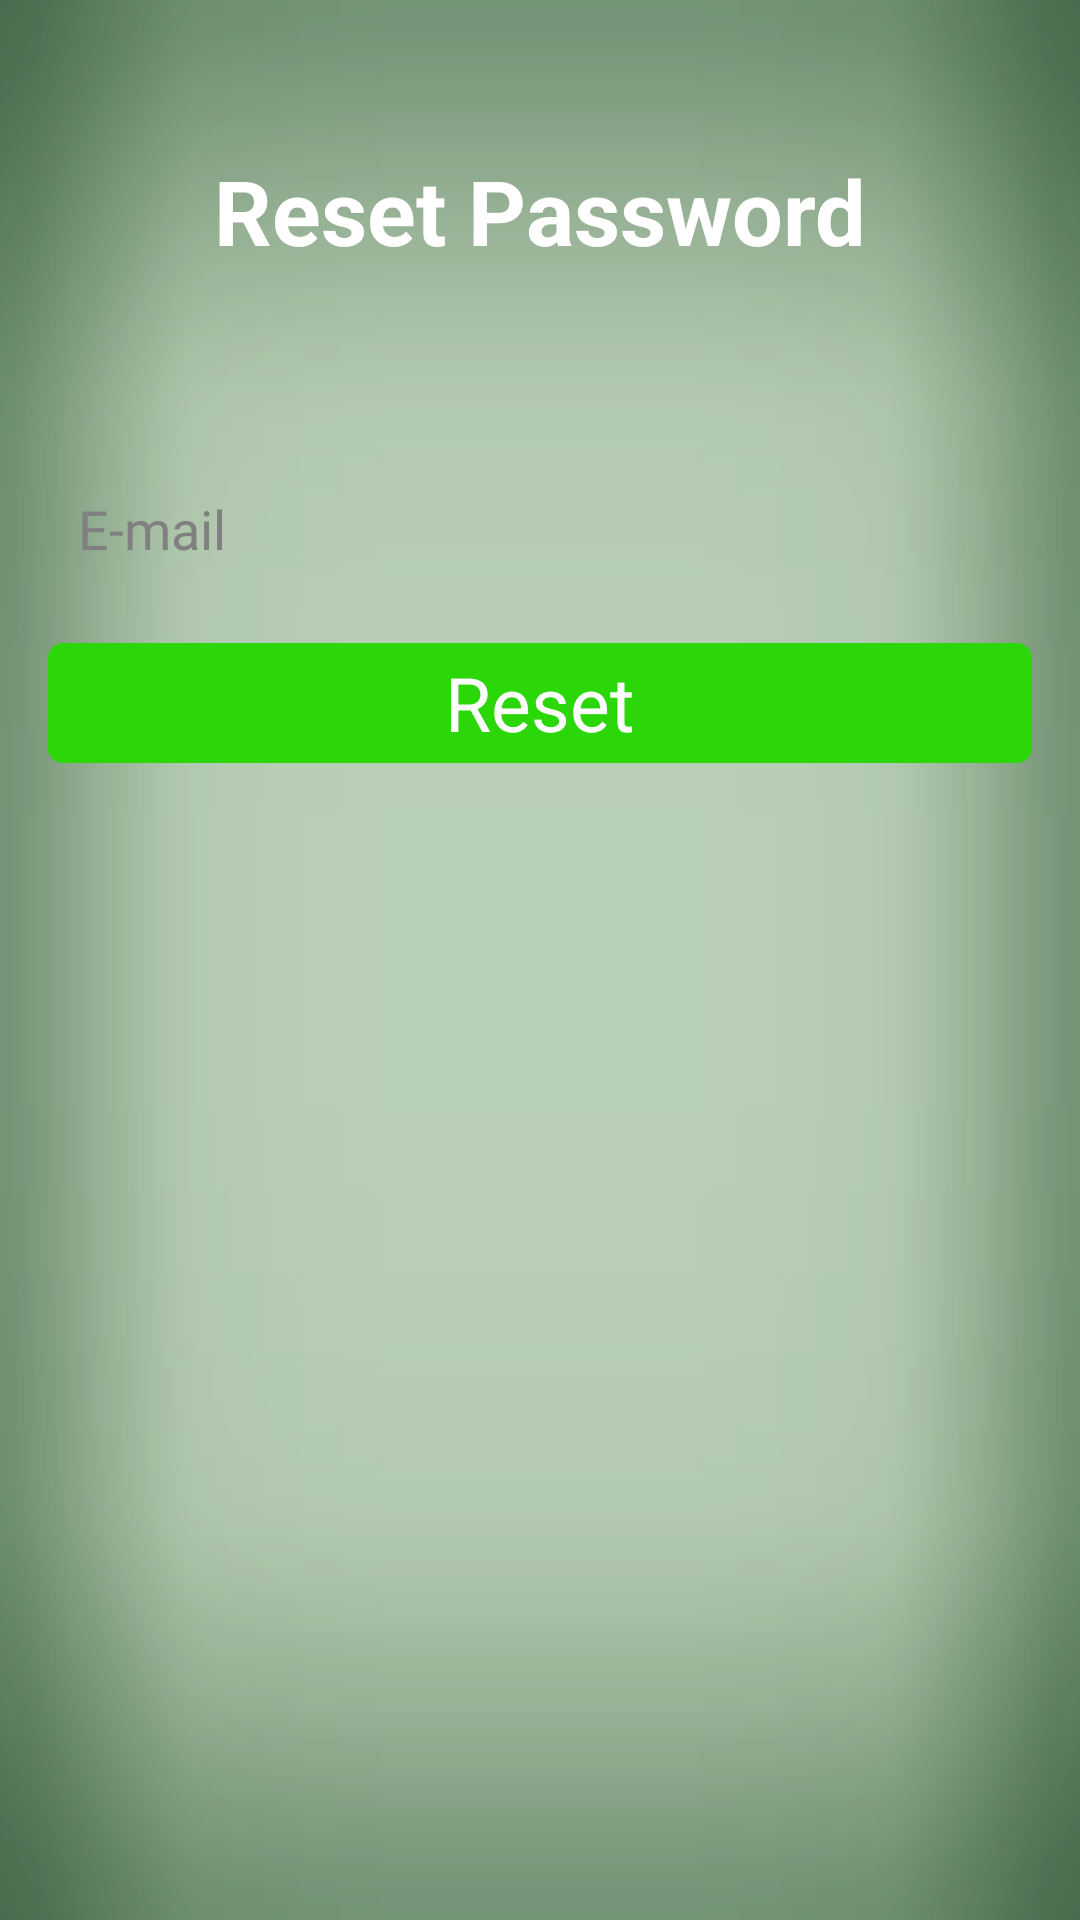

Here is an Android app screen rendered from its layout file. Give the layout XML and the strings, colors and styles it references.
<!-- AndroidManifest.xml: application theme Theme.Modifiedtoolbar -->
<!-- res/layout/activity_password_reset.xml -->
<?xml version="1.0" encoding="utf-8"?>
<LinearLayout xmlns:android="http://schemas.android.com/apk/res/android"
    android:layout_width="fill_parent"
    android:layout_height="fill_parent"
    android:background="@drawable/greenbg"
    android:orientation="vertical" >

    <TextView
        android:id="@+id/textView"
        android:layout_width="wrap_content"
        android:layout_height="wrap_content"
        android:layout_gravity="center"
        android:layout_marginBottom="@dimen/item_vert_margin"
        android:layout_marginLeft="@dimen/item_horz_margin"
        android:layout_marginRight="@dimen/item_horz_margin"
        android:layout_marginTop="50dp"
        android:text="@string/reset_password_string"
        android:textColor="#FFFFFF"
        android:textSize="30sp"
        android:textStyle="bold" />

    <EditText
        android:id="@+id/forpas"
        android:layout_width="fill_parent"
        android:layout_height="40dp"
        android:layout_marginBottom="@dimen/item_vert_margin"
        android:layout_marginLeft="@dimen/item_horz_margin"
        android:layout_marginRight="@dimen/item_horz_margin"
        android:layout_marginTop="60dp"
        android:background="@drawable/edittext_rounded"
        android:ems="10"
        android:hint="@string/email_string"
        android:inputType="textEmailAddress"
        android:padding="10dip"
        android:textColor="#000000" />

    <Button
        android:id="@+id/respass"
        android:layout_width="fill_parent"
        android:layout_height="40dp"
        android:layout_marginBottom="@dimen/item_vert_margin"
        android:layout_marginLeft="@dimen/item_horz_margin"
        android:layout_marginRight="@dimen/item_horz_margin"
        android:layout_marginTop="@dimen/item_vert_margin"
        android:background="@drawable/selector_reset"
        android:text="@string/reset_string"
        android:textColor="#FFFFFF"
        android:textSize="25sp" />

    <TextView
        android:id="@+id/alert"
        android:layout_width="fill_parent"
        android:layout_height="56dp"
        android:layout_marginBottom="@dimen/item_vert_margin"
        android:layout_marginLeft="@dimen/item_horz_margin"
        android:layout_marginRight="@dimen/item_horz_margin"
        android:layout_marginTop="@dimen/item_vert_margin"
        android:textIsSelectable="false"
        android:textColor="#000000" />

</LinearLayout>
<!-- resources referenced by this layout -->
<resources>
  <dimen name="item_horz_margin">16dp</dimen>
  <dimen name="item_vert_margin">8dp</dimen>
  <!-- drawable selector_reset (drawable) -->
  <?xml version="1.0" encoding="UTF-8"?>
  <selector xmlns:android="http://schemas.android.com/apk/res/android">
  
      <item android:drawable="@drawable/buttonpressed" android:state_pressed="true"/>
      <item android:drawable="@drawable/buttonshape_reset" android:state_focused="false"/>
  
  </selector>
  <string name="email_string">E-mail</string>
  <string name="reset_password_string">Reset Password</string>
  <string name="reset_string">Reset</string>
  <!-- drawable buttonpressed (drawable) -->
  <?xml version="1.0" encoding="UTF-8"?>
  <shape xmlns:android="http://schemas.android.com/apk/res/android"
      android:shape="rectangle" >
  
      <solid android:color="#ff33ffff" />
  
      <padding
          android:bottom="0dp"
          android:left="0dp"
          android:right="0dp"
          android:top="0dp" />
  
      <corners
          android:radius="5dp" />
  
  </shape>
  <!-- drawable buttonshape_reset (drawable) -->
  <?xml version="1.0" encoding="utf-8"?>
  <shape xmlns:android="http://schemas.android.com/apk/res/android"
      android:shape="rectangle" >
  
      <corners android:radius="5dp" />
  
      <solid android:color="#2BD609" />
  
      <padding
          android:bottom="0dp"
          android:left="0dp"
          android:right="0dp"
          android:top="0dp" />
  
      <size
          android:height="60dp"
          android:width="270dp" />
  
      <stroke
          android:width="0dp"
          android:color="#FFFFFF" />
  
  </shape>
  <style name="PopupMenu.Modifiedtoolbar" parent="@android:style/Widget.Holo.Light.ListPopupWindow">
          <item name="android:popupBackground">@drawable/menu_dropdown_panel_modifiedtoolbar</item>	
      </style>
  <style name="DropDownListView.Modifiedtoolbar" parent="@android:style/Widget.Holo.Light.ListView.DropDown">
          <item name="android:listSelector">@drawable/selectable_background_modifiedtoolbar</item>
      </style>
  <style name="ActionBarTabStyle.Modifiedtoolbar" parent="@android:style/Widget.Holo.Light.ActionBar.TabView">
          <item name="android:background">@drawable/tab_indicator_ab_modifiedtoolbar</item>
      </style>
  <style name="DropDownNav.Modifiedtoolbar" parent="@android:style/Widget.Holo.Light.Spinner">
          <item name="android:background">@drawable/spinner_background_ab_modifiedtoolbar</item>
          <item name="android:popupBackground">@drawable/menu_dropdown_panel_modifiedtoolbar</item>
          <item name="android:dropDownSelector">@drawable/selectable_background_modifiedtoolbar</item>
      </style>
  <style name="ActionBar.Solid.Modifiedtoolbar" parent="@android:style/Widget.Holo.Light.ActionBar.Solid">
          <item name="android:background">@drawable/ab_solid_modifiedtoolbar</item>
          <item name="android:backgroundStacked">@drawable/ab_stacked_solid_modifiedtoolbar</item>
          <item name="android:backgroundSplit">@drawable/ab_bottom_solid_modifiedtoolbar</item>
          <item name="android:progressBarStyle">@style/ProgressBar.Modifiedtoolbar</item>
      </style>
  <style name="ActionButton.CloseMode.Modifiedtoolbar" parent="@android:style/Widget.Holo.Light.ActionButton.CloseMode">
          <item name="android:background">@drawable/btn_cab_done_modifiedtoolbar</item>
      </style>
  <style name="ProgressBar.Modifiedtoolbar" parent="@android:style/Widget.Holo.Light.ProgressBar.Horizontal">
          <item name="android:progressDrawable">@drawable/progress_horizontal_modifiedtoolbar</item>
      </style>
</resources>
